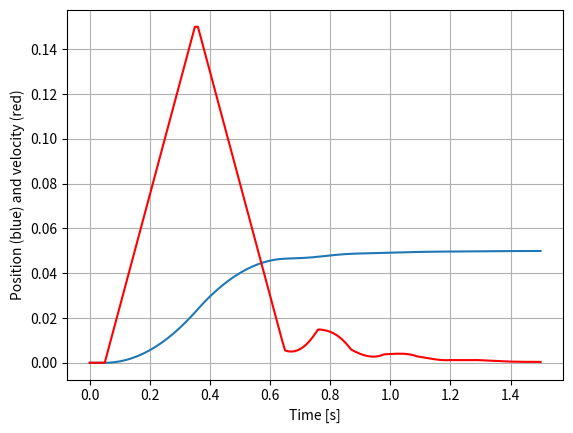

Source code (Python):
# Instructions: modify the Inputs parameters in the script how you like,
# then execute it with the command # "python3 joint_control_with_delay.py".
# This will display a graph showing the time-evolution of the position
# and the velocity of the joint.

import numpy as np
import matplotlib.pyplot as plt


# Inputs
k_kp = 5.0
k_dt_actuation = 0.05
k_dt_feedback = 0.05
k_control_period = 0.01  # 100Hz
k_acc_lim = 0.5
k_target_position = 0.05
k_plot_time_limit = 1.5
k_use_prediction = True


def update_vel(current_vel, command, acc_lim, control_period):
    if (command >= current_vel):
        updated_vel = current_vel + acc_lim * control_period
        updated_vel = min(updated_vel, command)
    else:
        updated_vel = current_vel - acc_lim * control_period
        updated_vel = max(updated_vel, command)
    return updated_vel


def update_position(current_position, current_vel, next_vel, control_period):
    average_vel = (current_vel + next_vel) / 2.0
    return current_position + average_vel * control_period


def compute_command(distance):
    return k_kp * distance


def compute_command_with_prediction(distance, velocity):
    error = distance - velocity * (k_dt_actuation + k_dt_feedback)
    return k_kp * error


def get_old_element(history, delayed_time, control_period):
    if (control_period <= 0.0):
        raise("Control period can't null or negative")
    index_delta = int(
        delayed_time / control_period) if (delayed_time > 0.0) else 0
    if (len(history) < index_delta + 1):
        return 0.0
    return history[len(history) - index_delta - 1]


if __name__ == "__main__":
    position = 0.0
    velocity = 0.0
    time = 0.0
    cmd_history = [0.0]
    time_history = [0.0]
    pos_history = [0.0]
    vel_history = [0.0]
    while (time < k_plot_time_limit):
        time = time + k_control_period
        time_history.append(time)
        read_position = get_old_element(
            pos_history, k_dt_feedback, k_control_period)
        error = k_target_position - read_position
        if (k_use_prediction):
            read_velocity = get_old_element(
                vel_history, k_dt_feedback, k_control_period)
            cmd_history.append(
                compute_command_with_prediction(error, read_velocity))
        else:
            cmd_history.append(compute_command(error))
        applied_cmd = get_old_element(
            cmd_history, k_dt_actuation, k_control_period)
        next_vel = update_vel(velocity, applied_cmd,
                              k_acc_lim, k_control_period)
        position = update_position(
            position, velocity, next_vel, k_control_period)
        print("POs: ", position, " Read pos: ", read_position)
        velocity = next_vel
        pos_history.append(position)
        vel_history.append(next_vel)

    time_npy = np.array(time_history)
    pos_npy = np.array(pos_history)
    vel_npy = np.array(vel_history)
    plt.plot(time_npy, pos_npy)
    plt.plot(time_npy, vel_npy, 'r-')
    plt.grid()
    plt.xlabel("Time [s]")
    plt.ylabel("Position (blue) and velocity (red)")
    plt.show()
